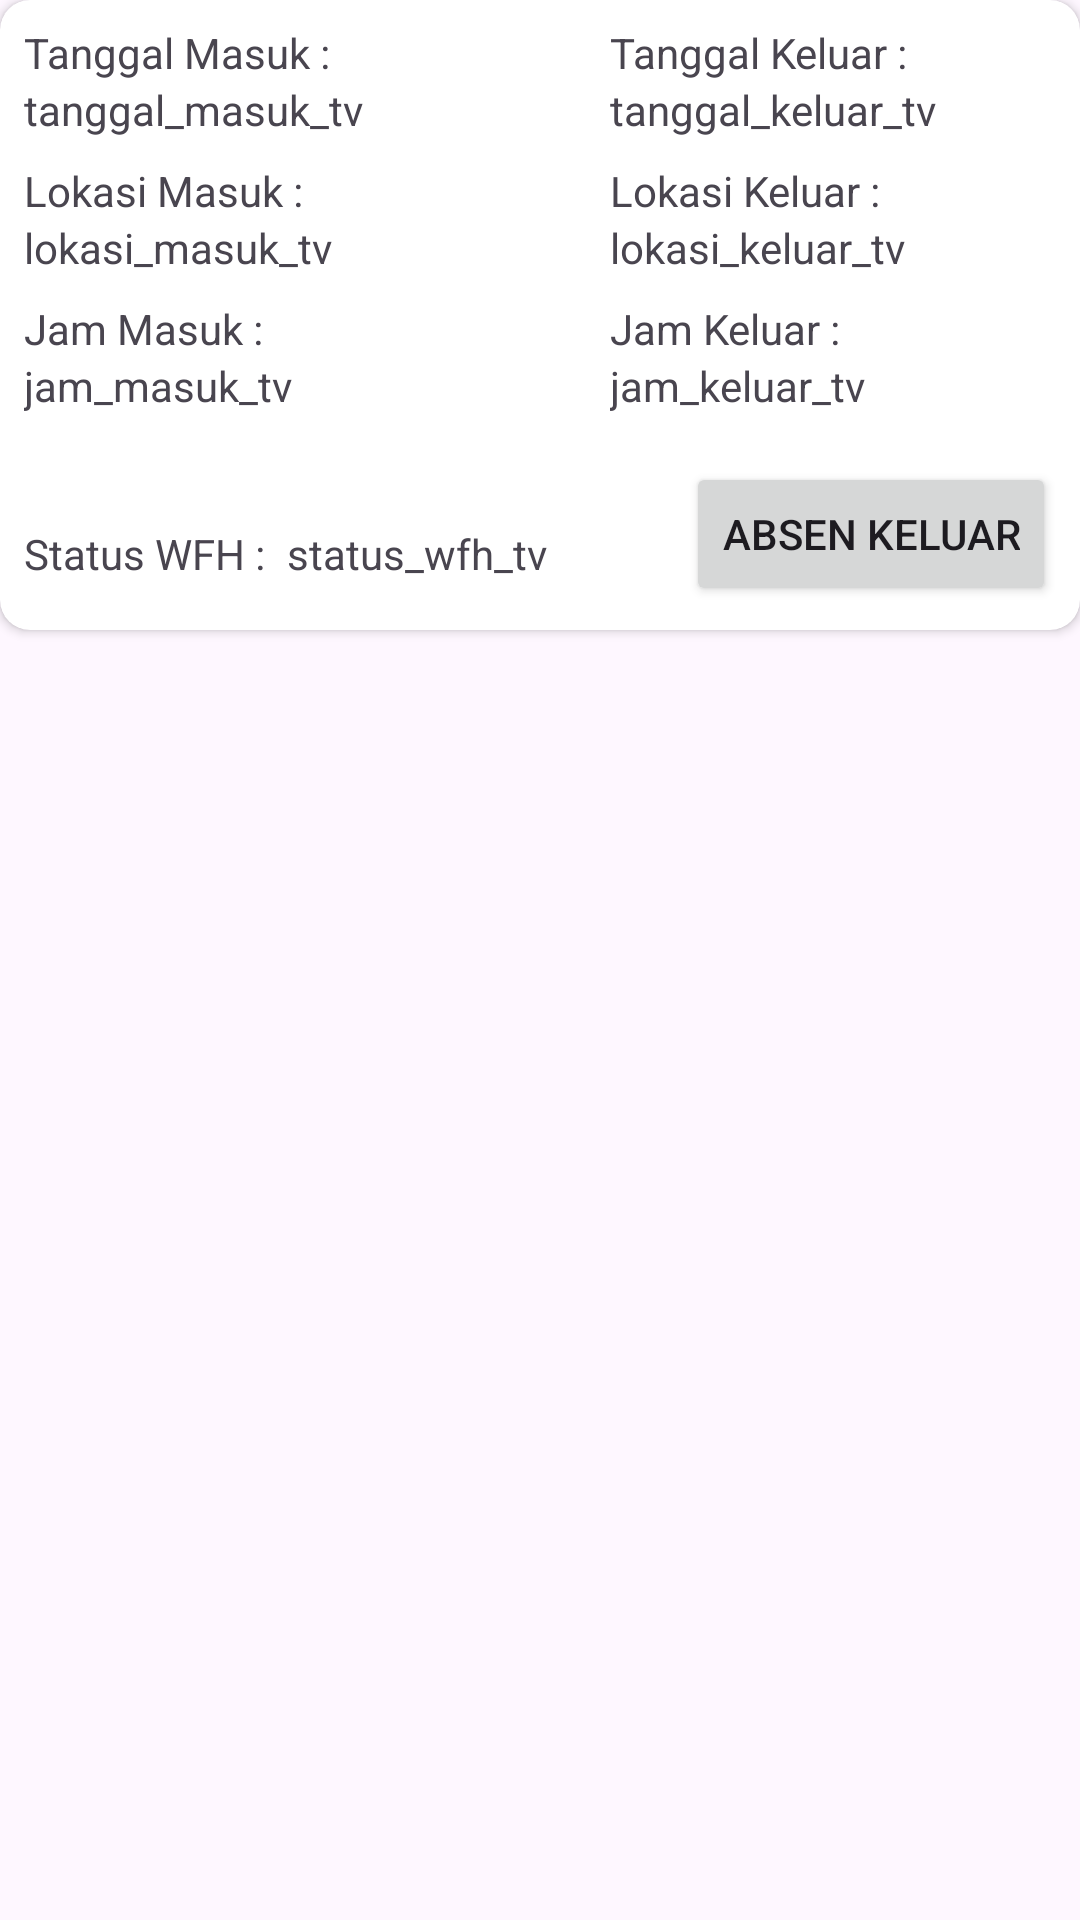

This screen was rendered from an Android layout file. Write that file and the resources it references.
<!-- AndroidManifest.xml: application theme Theme.PresensiBagas -->
<!-- res/layout/custom_row.xml -->
<?xml version="1.0" encoding="utf-8"?>
<androidx.constraintlayout.widget.ConstraintLayout xmlns:android="http://schemas.android.com/apk/res/android"
    xmlns:app="http://schemas.android.com/apk/res-auto"
    xmlns:tools="http://schemas.android.com/tools"
    android:layout_width="match_parent"
    android:layout_height="wrap_content"
    android:layout_marginBottom="8dp">


    <androidx.cardview.widget.CardView
        android:layout_width="0dp"
        android:layout_height="210dp"
        app:cardCornerRadius="10dp"
        app:layout_constraintBottom_toBottomOf="parent"
        app:layout_constraintEnd_toEndOf="parent"
        app:layout_constraintStart_toStartOf="parent"
        app:layout_constraintTop_toTopOf="parent"
        app:layout_constraintVertical_bias="0.0">


        <androidx.constraintlayout.widget.ConstraintLayout
            android:layout_width="match_parent"
            android:layout_height="match_parent">


            <TextView
                android:id="@+id/textView2"
                android:layout_width="wrap_content"
                android:layout_height="wrap_content"
                android:layout_marginTop="8dp"
                android:text="Jam Masuk : "
                app:layout_constraintStart_toStartOf="@+id/textView3"
                app:layout_constraintTop_toBottomOf="@+id/lokasi_masuk_tv" />

            <TextView
                android:id="@+id/textView7"
                android:layout_width="wrap_content"
                android:layout_height="wrap_content"
                android:layout_marginTop="8dp"
                android:text="Jam Keluar : "
                app:layout_constraintStart_toStartOf="@+id/textView5"
                app:layout_constraintTop_toBottomOf="@+id/lokasi_keluar_tv" />

            <TextView
                android:id="@+id/textView8"
                android:layout_width="wrap_content"
                android:layout_height="wrap_content"
                android:layout_marginBottom="16dp"
                android:text="Status WFH : "
                app:layout_constraintBottom_toBottomOf="parent"
                app:layout_constraintStart_toStartOf="@+id/textView3" />

            <TextView
                android:id="@+id/textView3"
                android:layout_width="wrap_content"
                android:layout_height="wrap_content"
                android:layout_marginStart="8dp"
                android:layout_marginTop="8dp"
                android:text="Tanggal Masuk : "
                app:layout_constraintStart_toStartOf="parent"
                app:layout_constraintTop_toTopOf="parent" />

            <TextView
                android:id="@+id/tanggal_masuk_tv"
                android:layout_width="wrap_content"
                android:layout_height="wrap_content"
                android:text="tanggal_masuk_tv"
                app:layout_constraintStart_toStartOf="@+id/textView3"
                app:layout_constraintTop_toBottomOf="@+id/textView3" />

            <TextView
                android:id="@+id/tanggal_keluar_tv"
                android:layout_width="wrap_content"
                android:layout_height="wrap_content"
                android:text="tanggal_keluar_tv"
                app:layout_constraintStart_toStartOf="@+id/textView5"
                app:layout_constraintTop_toBottomOf="@+id/textView5" />

            <TextView
                android:id="@+id/lokasi_masuk_tv"
                android:layout_width="0dp"
                android:layout_height="wrap_content"
                android:text="lokasi_masuk_tv"
                android:maxLines="2"
                app:layout_constraintStart_toStartOf="@+id/textView3"
                app:layout_constraintTop_toBottomOf="@+id/textView4"
                app:layout_constraintWidth_percent="0.45" />

            <TextView
                android:id="@+id/jam_keluar_tv"
                android:layout_width="wrap_content"
                android:layout_height="wrap_content"
                android:layout_marginBottom="8dp"
                android:text="jam_keluar_tv"
                app:layout_constraintBottom_toTopOf="@+id/btn_absen_keluar"
                app:layout_constraintStart_toStartOf="@+id/textView5"
                app:layout_constraintTop_toBottomOf="@+id/textView7"
                app:layout_constraintVertical_bias="0.0" />

            <TextView
                android:id="@+id/status_wfh_tv"
                android:layout_width="wrap_content"
                android:layout_height="wrap_content"
                android:layout_marginStart="4dp"
                android:text="status_wfh_tv"
                app:layout_constraintStart_toEndOf="@+id/textView8"
                app:layout_constraintTop_toTopOf="@+id/textView8" />

            <TextView
                android:id="@+id/jam_masuk_tv"
                android:layout_width="wrap_content"
                android:layout_height="wrap_content"
                android:text="jam_masuk_tv"
                app:layout_constraintBottom_toTopOf="@+id/textView8"
                app:layout_constraintStart_toStartOf="@+id/textView3"
                app:layout_constraintTop_toBottomOf="@+id/textView2"
                app:layout_constraintVertical_bias="0.0" />

            <TextView
                android:id="@+id/lokasi_keluar_tv"
                android:layout_width="0dp"
                android:layout_height="wrap_content"
                android:text="lokasi_keluar_tv"
                android:maxLines="2"
                app:layout_constraintStart_toStartOf="@+id/textView5"
                app:layout_constraintTop_toBottomOf="@+id/textView6"
                app:layout_constraintWidth_percent="0.45" />

            <TextView
                android:id="@+id/textView5"
                android:layout_width="wrap_content"
                android:layout_height="wrap_content"
                android:layout_marginStart="90dp"
                android:text="Tanggal Keluar : "
                app:layout_constraintStart_toEndOf="@+id/textView3"
                app:layout_constraintTop_toTopOf="@+id/textView3" />

            <TextView
                android:id="@+id/textView4"
                android:layout_width="wrap_content"
                android:layout_height="19dp"
                android:layout_marginTop="8dp"
                android:text="Lokasi Masuk : "
                app:layout_constraintStart_toStartOf="@+id/textView3"
                app:layout_constraintTop_toBottomOf="@+id/tanggal_masuk_tv" />

            <TextView
                android:id="@+id/textView6"
                android:layout_width="wrap_content"
                android:layout_height="wrap_content"
                android:layout_marginTop="8dp"
                android:text="Lokasi Keluar : "
                app:layout_constraintStart_toStartOf="@+id/textView5"
                app:layout_constraintTop_toBottomOf="@+id/tanggal_keluar_tv" />

            <Button
                android:id="@+id/btn_absen_keluar"
                android:layout_width="wrap_content"
                android:layout_height="wrap_content"
                android:layout_marginEnd="8dp"
                android:layout_marginBottom="8dp"
                android:text="Absen Keluar"
                app:layout_constraintBottom_toBottomOf="parent"
                app:layout_constraintEnd_toEndOf="parent" />
        </androidx.constraintlayout.widget.ConstraintLayout>


    </androidx.cardview.widget.CardView>
</androidx.constraintlayout.widget.ConstraintLayout>
<!-- resources referenced by this layout -->
<resources>
  <style name="Theme.PresensiBagas" parent="Base.Theme.PresensiBagas" />
  <style name="Base.Theme.PresensiBagas" parent="Theme.Material3.DayNight.NoActionBar">
          
          
      </style>
</resources>
